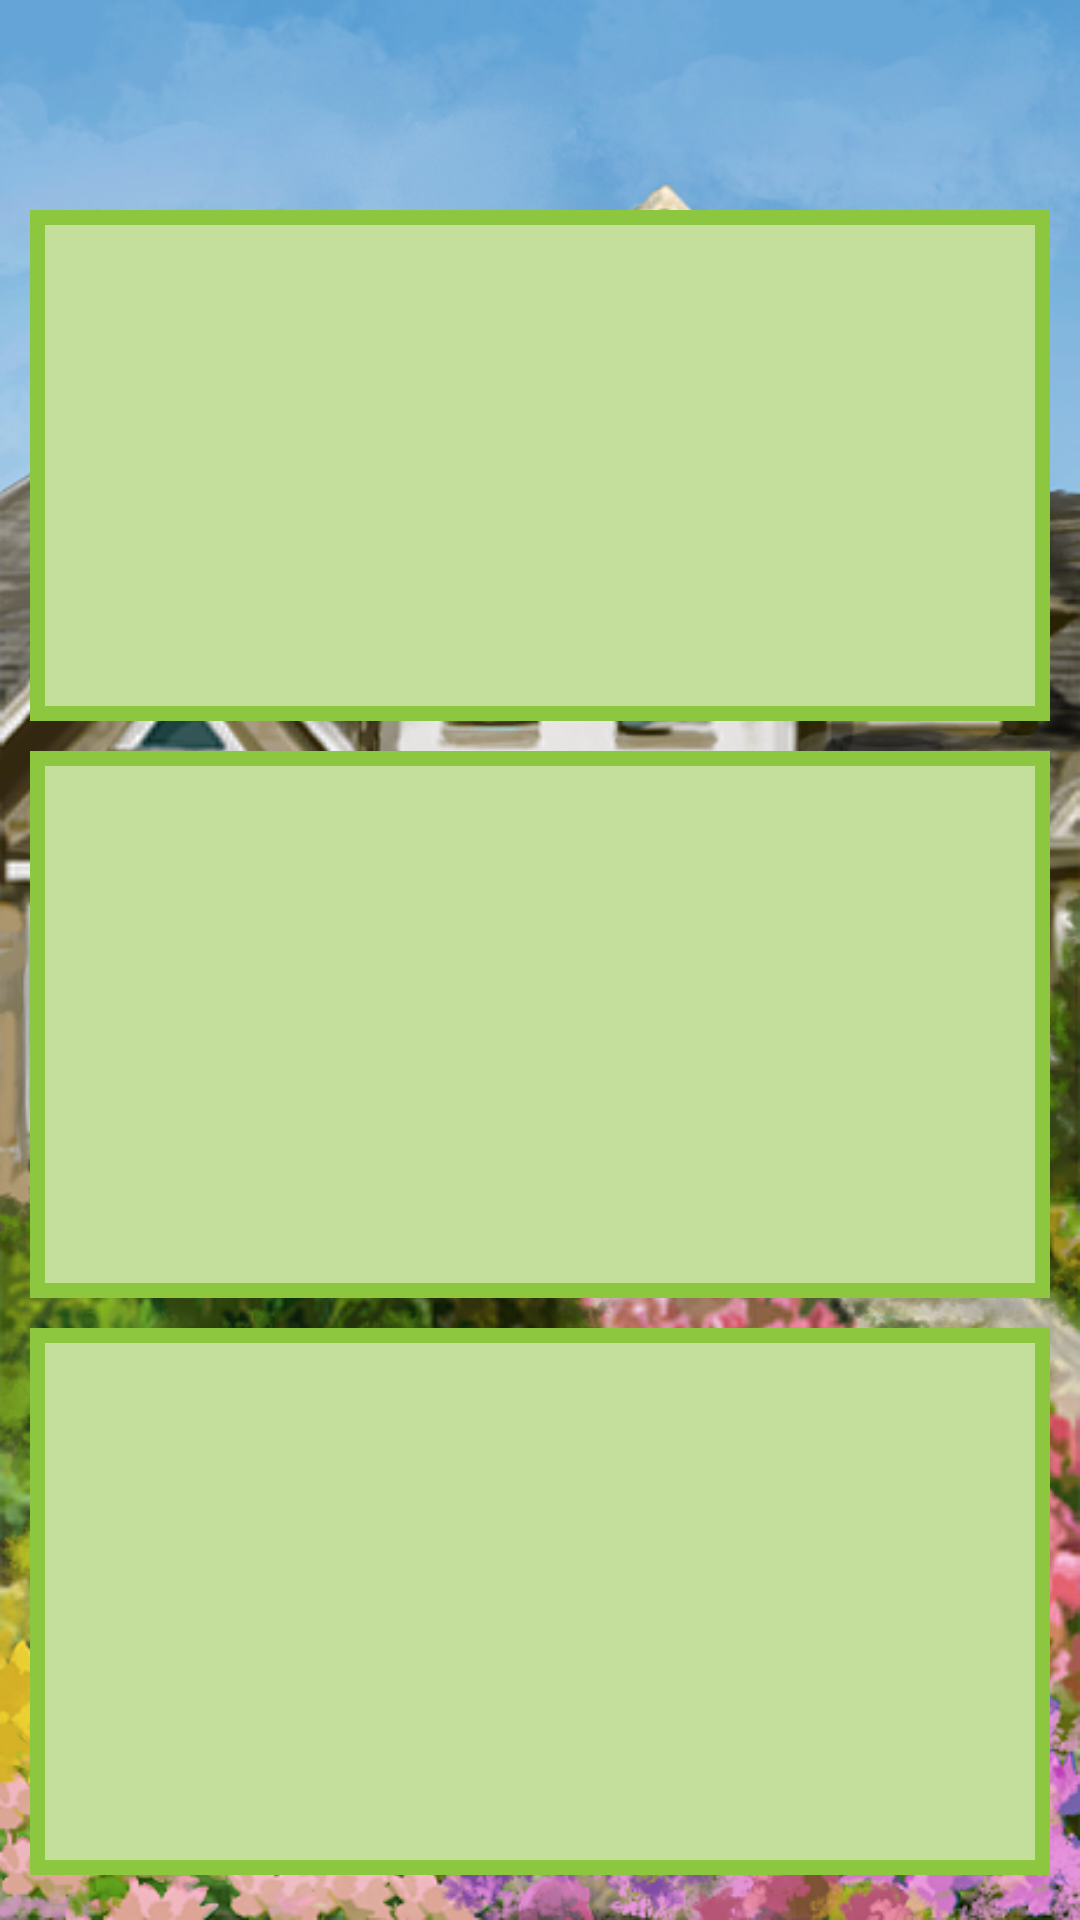

This screen was rendered from an Android layout file. Write that file and the resources it references.
<!-- AndroidManifest.xml: application theme GreenfoTheme -->
<!-- res/layout/activity_electric_info.xml -->
<LinearLayout xmlns:android="http://schemas.android.com/apk/res/android"
    xmlns:tools="http://schemas.android.com/tools"
    android:layout_width="match_parent"
    android:layout_height="match_parent"
    android:id="@+id/background"
    android:background="@drawable/aaa"
    android:orientation="vertical"
    android:paddingLeft="@dimen/activity_horizontal_margin"
    android:paddingRight="@dimen/activity_horizontal_margin"
    android:paddingTop="?android:attr/actionBarSize"
    android:paddingBottom="@dimen/activity_bottom_margin"
    android:gravity="center"
    tools:context="greenfo.app.ElectricInfoActivity">

    <TextView
        android:id="@+id/electric_info"
        android:layout_width="fill_parent"
        android:layout_height="fill_parent"
        android:layout_marginTop="22dp"
        android:padding="15dp"
        android:textSize="16sp"
        android:textStyle="bold"
        android:gravity="center"
        android:layout_weight="1"
        android:background="@drawable/text_border"/>

    <TextView
        android:id="@+id/electric_value"
        android:layout_width="fill_parent"
        android:layout_height="fill_parent"
        android:padding="15dp"
        android:gravity="center"
        android:textSize="40sp"
        android:textStyle="bold"
        android:background="@drawable/text_border"
        android:layout_marginTop="10dp"
        android:layout_weight="1"/>


    <TextView
        android:id="@+id/electric_hint"
        android:layout_width="fill_parent"
        android:layout_height="fill_parent"
        android:layout_marginTop="10dp"
        android:padding="15dp"
        android:layout_weight="1"
        android:textSize="16sp"
        android:textStyle="bold"
        android:gravity="center"
        android:background="@drawable/text_border"/>

</LinearLayout>
<!-- resources referenced by this layout -->
<resources>
  <dimen name="activity_bottom_margin">15dp</dimen>
  <dimen name="activity_horizontal_margin">10dp</dimen>
  <!-- drawable aaa: jpg bitmap (drawable-xhdpi, 411154 bytes) -->
  <!-- drawable text_border (drawable-xhdpi) -->
  <shape xmlns:android="http://schemas.android.com/apk/res/android" android:shape="rectangle" >
      <solid android:color="#C4DF9B" />
      <stroke android:width="5dp" android:color="#8DC63F"/>
  </shape>
  <style name="GreenfoTheme" parent="@android:style/Theme.Holo.Light.DarkActionBar">
          <item name="android:actionBarStyle">@style/GreenfoActionBar</item>
          <item name="android:windowActionBarOverlay">true</item>
      </style>
  <style name="GreenfoActionBar" parent="@android:style/Widget.Holo.Light.ActionBar.Solid.Inverse">
          <item name="android:background">#64000000</item>
      </style>
</resources>
